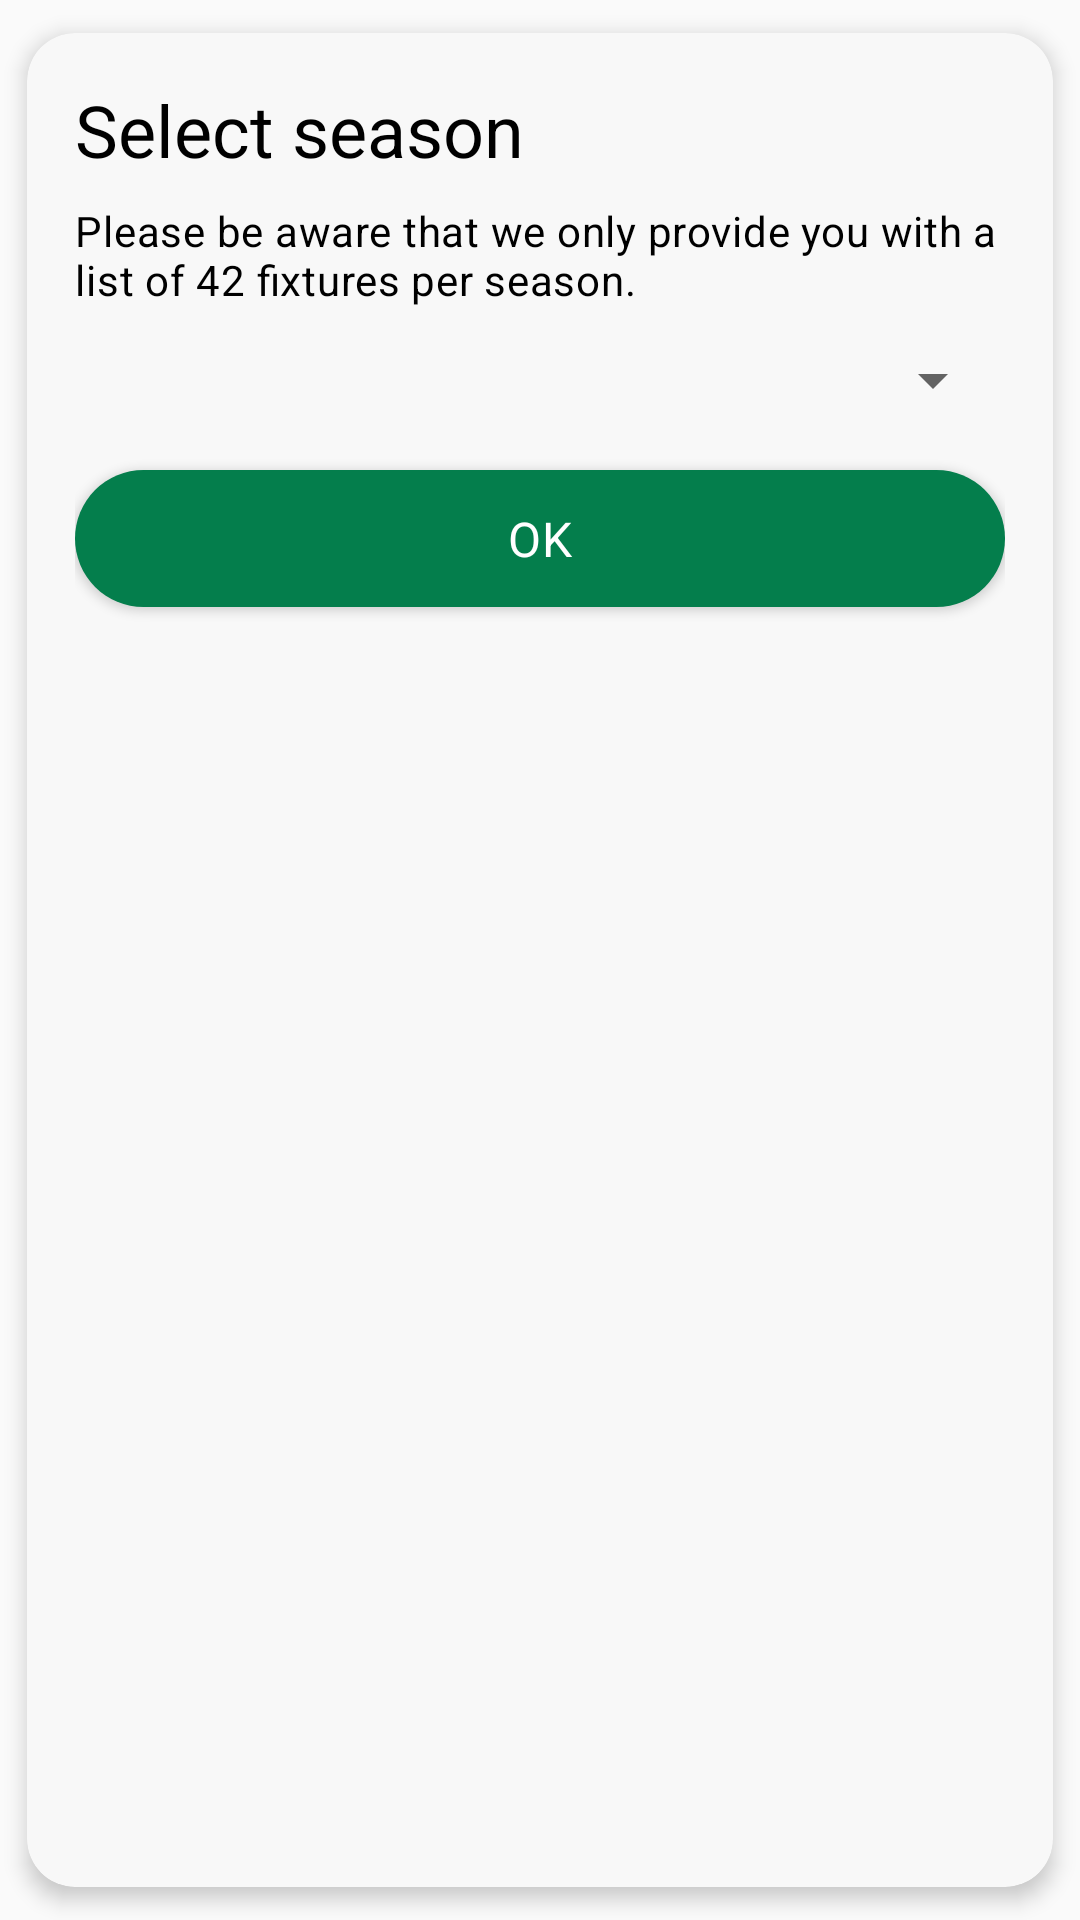

The Android layout XML behind this screen, and the referenced resources:
<!-- AndroidManifest.xml: application theme AppTheme -->
<!-- res/layout/dialog_opening_team_fixture.xml -->
<?xml version="1.0" encoding="utf-8"?>
<com.google.android.material.card.MaterialCardView xmlns:android="http://schemas.android.com/apk/res/android"
    xmlns:app="http://schemas.android.com/apk/res-auto"
    android:layout_width="wrap_content"
    android:layout_height="wrap_content"
    xmlns:tools="http://schemas.android.com/tools"
    android:layout_gravity="center"
    app:cardBackgroundColor="?attr/background"
    app:cardCornerRadius="16dp"
    app:cardElevation="4dp"
    app:cardUseCompatPadding="true">

    <LinearLayout
        android:layout_width="match_parent"
        android:layout_height="wrap_content"
        android:orientation="vertical"
        android:padding="16dp">

        <com.google.android.material.textview.MaterialTextView
            android:layout_width="wrap_content"
            android:layout_height="wrap_content"
            android:text="Select season"
            android:textAppearance="?textAppearanceHeadline5" />

        <com.google.android.material.textview.MaterialTextView
            android:layout_width="wrap_content"
            android:layout_height="wrap_content"
            android:layout_marginTop="8dp"
            android:text="Please be aware that we only provide you with a list of 42 fixtures per season."
            android:textAppearance="?textAppearanceBody2" />
        <Spinner
            android:layout_marginTop="12dp"
            android:layout_width="match_parent"
            android:layout_height="wrap_content"
            android:padding="12dp"
            android:layout_gravity="center"
            android:id="@+id/spinner.seasons"
            android:textAlignment="textStart"
            tools:ignore="RtlCompat" />


        <com.google.android.material.button.MaterialButton
            android:layout_width="match_parent"
            android:layout_marginTop="12dp"
            android:layout_height="wrap_content"
            style="@style/Widget.MaterialComponents.Button"
            app:cornerRadius="32dp"
            android:id="@+id/btn.ok"
            android:padding="12dp"
            android:text="OK"
            android:textAppearance="?textAppearanceBody1"
            android:textColor="@android:color/white"
            android:textAllCaps="false"
            android:layout_gravity="center"/>

    </LinearLayout>
</com.google.android.material.card.MaterialCardView>
<!-- resources referenced by this layout -->
<resources>
  <style name="AppTheme" parent="Theme.MaterialComponents.DayNight.NoActionBar.Bridge">
          <item name="windowActionBar">false</item>
          <item name="windowNoTitle">true</item>
          <item name="android:actionMenuTextColor">@android:color/white</item>
          
          <item name="colorPrimary">@color/primaryColor</item>
          <item name="colorPrimaryDark">@color/primaryDarkColor</item>
          <item name="fontFamily">@font/main_font</item>
          <item name="android:navigationBarColor" tools:ignore="NewApi">
              @color/backGroundLightModeColor
          </item>
          <item name="android:windowDisablePreview">true</item>
          <item name="android:statusBarColor" tools:ignore="NewApi">@color/backGroundLightModeColor
          </item>
          <item name="android:windowContentTransitions" tools:targetApi="lollipop">true</item>
          <item name="android:windowLightStatusBar" tools:ignore="NewApi">true</item>
          <item name="android:windowLightNavigationBar" tools:ignore="NewApi">true</item>
          <item name="android:windowEnterTransition" tools:ignore="NewApi">
              @android:transition/explode
          </item>
          <item name="android:windowExitTransition" tools:ignore="NewApi">
              @android:transition/explode
          </item>
          <item name="android:windowActivityTransitions" tools:ignore="NewApi">true</item>
          
          <item name="background">@color/backGroundLightModeColor</item>
          <item name="cardBackgroundColor">@color/cardBackgroundLightModeColor</item>
          <item name="android:textColor">@color/primaryTextColor</item>
          <item name="android:textColorHighlight">@color/subtitleTextColor</item>
          <item name="tint">@color/cardBackgroundDarkModeColor</item>
          <item name="android:textCursorDrawable">@null</item>
          <item name="colorAccent">@color/primaryColor</item>
          <item name="boxBackgroundColor">@color/buttonTintLightModeColor</item>
          <item name="boxStrokeColor">@color/subtitleTextColor</item>
          <item name="buttonTint">@color/buttonTintLightModeColor</item>
          <item name="titleTextColor">@color/buttonTintLightModeColor</item>
          <item name="backgroundColor">@color/cardBackgroundDarkModeColor</item>
      </style>
  <color name="primaryColor">#047E4C</color>
  <color name="primaryDarkColor">#007445</color>
  <color name="backGroundLightModeColor">#F8F8F8</color>
  <color name="cardBackgroundLightModeColor">#FDFDFD</color>
  <color name="primaryTextColor">#000000</color>
  <color name="subtitleTextColor">#6E6E6E</color>
  <color name="cardBackgroundDarkModeColor">#1C1C1C</color>
  <color name="buttonTintLightModeColor">#E6E6E6</color>
</resources>
